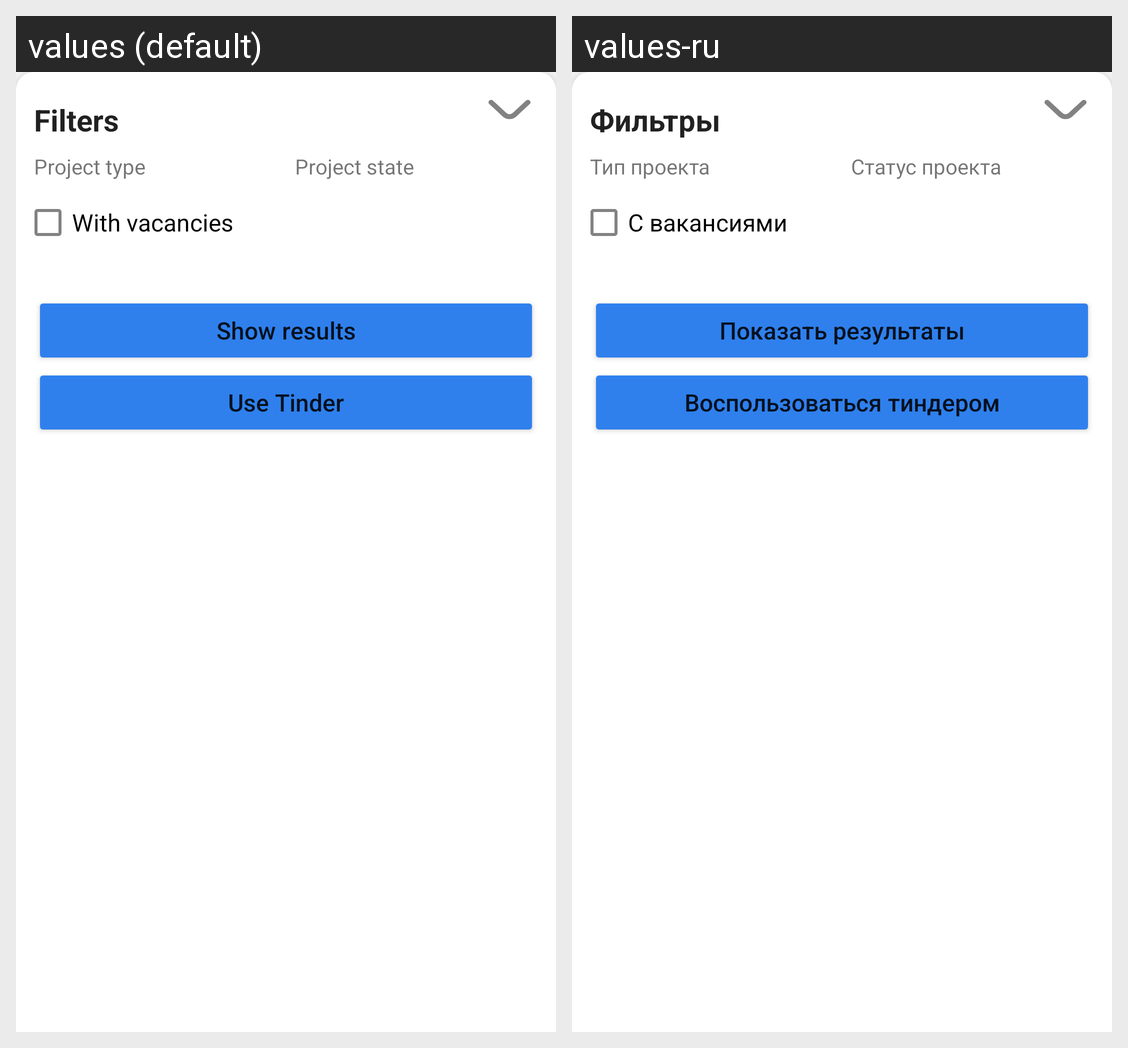

For this localized Android screen grid, give each drawn string resource with its value in every locale shown.
Android screen res/layout/layout_bottom_filters.xml rendered under 2 locales, left to right: values (default), values-ru. Device: Nexus 5 (rendered at 1080×1920; each locale shown at half size, 540×960, under a caption strip naming it); theme Theme.MIEMApp.
Strings drawn on this screen, with the default value and each locale's value (text and hints the layout hard-codes, and strings that could not be matched under every locale, appear in the picture but are not listed):

search_filters_title
  values: Filters
  values-ru: Фильтры

search_filters_pr_type
  values: Project type
  values-ru: Тип проекта

search_filters_pr_state
  values: Project state
  values-ru: Статус проекта

search_filters_with_vacancies
  values: With vacancies
  values-ru: С вакансиями

search_filters_show_results
  values: Show results
  values-ru: Показать результаты

tinder_use
  values: Use Tinder
  values-ru: Воспользоваться тиндером
